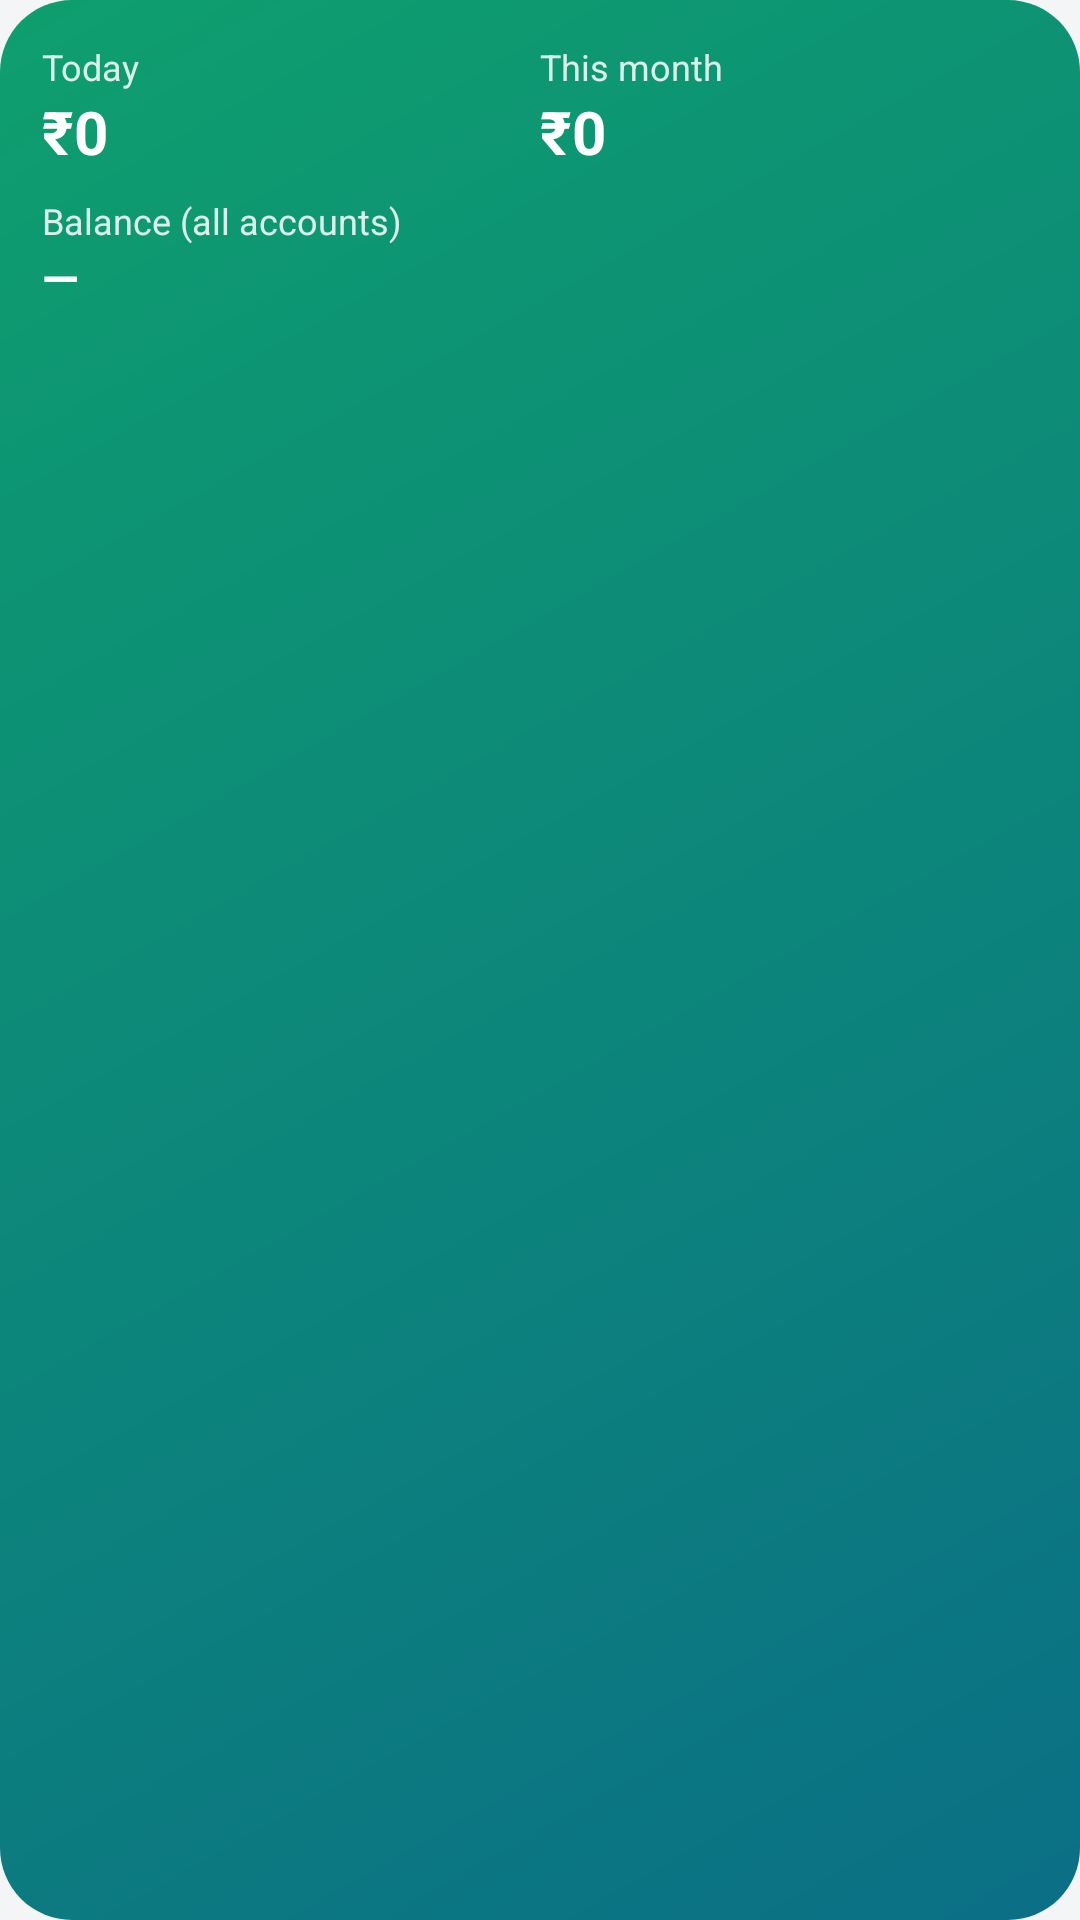

Write the Android layout XML for this screen, with the resource values it uses.
<!-- AndroidManifest.xml: application theme AppTheme -->
<!-- res/layout/widget.xml -->
<?xml version="1.0" encoding="utf-8"?>
<LinearLayout xmlns:android="http://schemas.android.com/apk/res/android"
    android:id="@+id/w_root"
    android:layout_width="match_parent"
    android:layout_height="match_parent"
    android:background="@drawable/widget_bg"
    android:orientation="vertical"
    android:padding="14dp">

    <LinearLayout
        android:layout_width="match_parent"
        android:layout_height="wrap_content"
        android:orientation="horizontal">

        <LinearLayout
            android:layout_width="0dp"
            android:layout_height="wrap_content"
            android:layout_weight="1"
            android:orientation="vertical">
            <TextView
                android:layout_width="wrap_content"
                android:layout_height="wrap_content"
                android:text="Today"
                android:textColor="#D9FFFFFF"
                android:textSize="12sp" />
            <TextView
                android:id="@+id/w_today"
                android:layout_width="wrap_content"
                android:layout_height="wrap_content"
                android:maxLines="1"
                android:text="₹0"
                android:textColor="#FFFFFFFF"
                android:textSize="20sp"
                android:textStyle="bold" />
        </LinearLayout>

        <LinearLayout
            android:layout_width="0dp"
            android:layout_height="wrap_content"
            android:layout_weight="1"
            android:orientation="vertical">
            <TextView
                android:id="@+id/w_month_label"
                android:layout_width="wrap_content"
                android:layout_height="wrap_content"
                android:text="This month"
                android:textColor="#D9FFFFFF"
                android:textSize="12sp" />
            <TextView
                android:id="@+id/w_month"
                android:layout_width="wrap_content"
                android:layout_height="wrap_content"
                android:maxLines="1"
                android:text="₹0"
                android:textColor="#FFFFFFFF"
                android:textSize="20sp"
                android:textStyle="bold" />
        </LinearLayout>
    </LinearLayout>

    <TextView
        android:id="@+id/w_bal_label"
        android:layout_width="wrap_content"
        android:layout_height="wrap_content"
        android:layout_marginTop="8dp"
        android:text="Balance (all accounts)"
        android:textColor="#D9FFFFFF"
        android:textSize="12sp" />
    <TextView
        android:id="@+id/w_bal"
        android:layout_width="wrap_content"
        android:layout_height="wrap_content"
        android:maxLines="1"
        android:text="—"
        android:textColor="#FFFFFFFF"
        android:textSize="16sp"
        android:textStyle="bold" />
</LinearLayout>
<!-- resources referenced by this layout -->
<resources>
  <!-- drawable widget_bg (drawable) -->
  <?xml version="1.0" encoding="utf-8"?>
  <shape xmlns:android="http://schemas.android.com/apk/res/android" android:shape="rectangle">
      <gradient android:angle="315" android:startColor="#FF0E9F6E" android:endColor="#FF0B6F86" />
      <corners android:radius="24dp" />
  </shape>
  <style name="AppTheme" parent="android:Theme.Material.Light.NoActionBar">
          <item name="android:colorPrimary">@color/accent</item>
          <item name="android:colorPrimaryDark">@color/bg</item>
          <item name="android:colorAccent">@color/accent</item>
          <item name="android:colorControlActivated">@color/accent</item>
          <item name="android:colorControlHighlight">#1F7A7F99</item>
          <item name="android:windowBackground">@color/bg</item>
          <item name="android:colorBackground">@color/bg</item>
          <item name="android:statusBarColor">@color/bg</item>
          <item name="android:navigationBarColor">@color/bg</item>
          <item name="android:textColorPrimary">@color/text</item>
          <item name="android:textColorSecondary">@color/text2</item>
          <item name="android:textColorHint">@color/hint</item>
          <item name="android:alertDialogTheme">@style/DialogTheme</item>
          <item name="android:windowLightStatusBar">true</item>
      </style>
  <color name="accent">#0E9F6E</color>
  <color name="bg">#F3F5F7</color>
  <color name="text">#111418</color>
  <color name="text2">#5B6270</color>
  <color name="hint">#9AA1AD</color>
  <style name="DialogTheme" parent="android:Theme.Material.Light.Dialog.Alert">
          <item name="android:colorAccent">@color/accent</item>
          <item name="android:colorControlActivated">@color/accent</item>
          <item name="android:colorBackground">@color/surface</item>
          <item name="android:windowBackground">@drawable/bg_dialog</item>
          <item name="android:textColorPrimary">@color/text</item>
          <item name="android:textColorSecondary">@color/text2</item>
          <item name="android:textColorHint">@color/hint</item>
          <item name="android:backgroundDimAmount">0.45</item>
          <item name="android:windowAnimationStyle">@style/PopAnim</item>
      </style>
  <color name="surface">#FFFFFF</color>
  <style name="PopAnim">
          <item name="android:windowEnterAnimation">@anim/pop_in</item>
          <item name="android:windowExitAnimation">@anim/pop_out</item>
      </style>
</resources>
